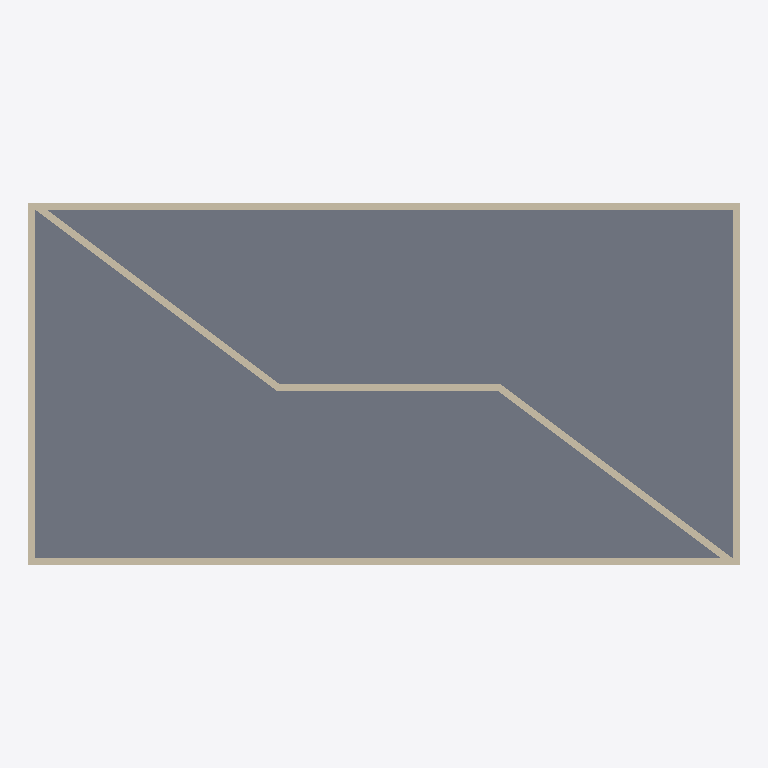
Plan cut of the same IFC building model at storey 'Level 1' (level 0.00 m, cut at 1.40 m), seen from above with north up, elements coloured by IFC class: 7 walls (beige), 1 slab (grey). Cut surfaces are drawn darker.
Extent 20.4 m × 10.4 m × 8.2 m (x, y, z). Storeys (3): Level 1 at 0.00 m; Level 2 at 4.00 m; Level 3 at 8.00 m. Elements (14): 11 IfcWallStandardCase, 3 IfcSlab.

HEADER;
FILE_DESCRIPTION(('ViewDefinition [CoordinationView, QuantityTakeOffAddOnView, FMHandOverView]'),'2;1');
FILE_NAME('0001','2016-02-13T11:28:30',(''),(''),'The EXPRESS Data Manager Version 5.02.0100.07 : 28 Aug 2013','20150714_1515(x64) - Exporter 16.3.0.0 - Alternate UI 16.3.0.0','');
FILE_SCHEMA(('IFC2X3'));
ENDSEC;
DATA;
#104=IFCPROJECT('0_MGSK7oL6ov1VSry$Hjka',#41,'0001',$,$,'Project Name','Project Status',(#93,#101),#88);
#1390=IFCSITE('0_MGSK7oL6ov1VSry$Hjkc',#41,'Default',$,'',#1389,$,$,.ELEMENT.,$,$,$,$,$);
#114=IFCBUILDING('0_MGSK7oL6ov1VSry$Hjkb',#41,'',$,$,#32,$,'',.ELEMENT.,$,$,$);
#123=IFCBUILDINGSTOREY('0_MGSK7oL6ov1VSr$0kILZ',#41,'Level 1',$,$,#121,$,'Level 1',.ELEMENT.,0.0);
#129=IFCBUILDINGSTOREY('0_MGSK7oL6ov1VSr$0kIRY',#41,'Level 2',$,$,#128,$,'Level 2',.ELEMENT.,4000.0);
#135=IFCBUILDINGSTOREY('0_MGSK7oL6ov1VSr$0kvhi',#41,'Level 3',$,$,#134,$,'Level 3',.ELEMENT.,8000.00000000026);
#622=IFCSLAB('3nrqyavoL9HuSbxbdbAExP',#41,'Floor:Generic 150mm:180113',$,'Floor:Generic 150mm',#600,#620,'180113',.FLOOR.);
#706=IFCWALLSTANDARDCASE('3nrqyavoL9HuSbxbdbAEw_',#41,'Basic Wall:Generic - 200mm:180214',$,'Basic Wall:Generic - 200mm:398',#674,#704,'180214');
#824=IFCWALLSTANDARDCASE('3nrqyavoL9HuSbxbdbA95p',#41,'Basic Wall:Generic - 200mm:180283',$,'Basic Wall:Generic - 200mm:398',#799,#822,'180283');
#775=IFCWALLSTANDARDCASE('3nrqyavoL9HuSbxbdbA95L',#41,'Basic Wall:Generic - 200mm:180253',$,'Basic Wall:Generic - 200mm:398',#750,#773,'180253');
#873=IFCWALLSTANDARDCASE('3nrqyavoL9HuSbxbdbA94G',#41,'Basic Wall:Generic - 200mm:180312',$,'Basic Wall:Generic - 200mm:398',#848,#871,'180312');
#1354=IFCWALLSTANDARDCASE('3mkNiJNoL8C8YEhcTF9fcD',#41,'Basic Wall:Generic - 200mm:183659',$,'Basic Wall:Generic - 200mm:398',#1322,#1352,'183659');
#1296=IFCWALLSTANDARDCASE('3mkNiJNoL8C8YEhcTF9fYT',#41,'Basic Wall:Generic - 200mm:183419',$,'Basic Wall:Generic - 200mm:398',#1264,#1294,'183419');
#1238=IFCWALLSTANDARDCASE('3mkNiJNoL8C8YEhcTF9fZe',#41,'Basic Wall:Generic - 200mm:183310',$,'Basic Wall:Generic - 200mm:398',#1202,#1236,'183310');
ENDSEC;